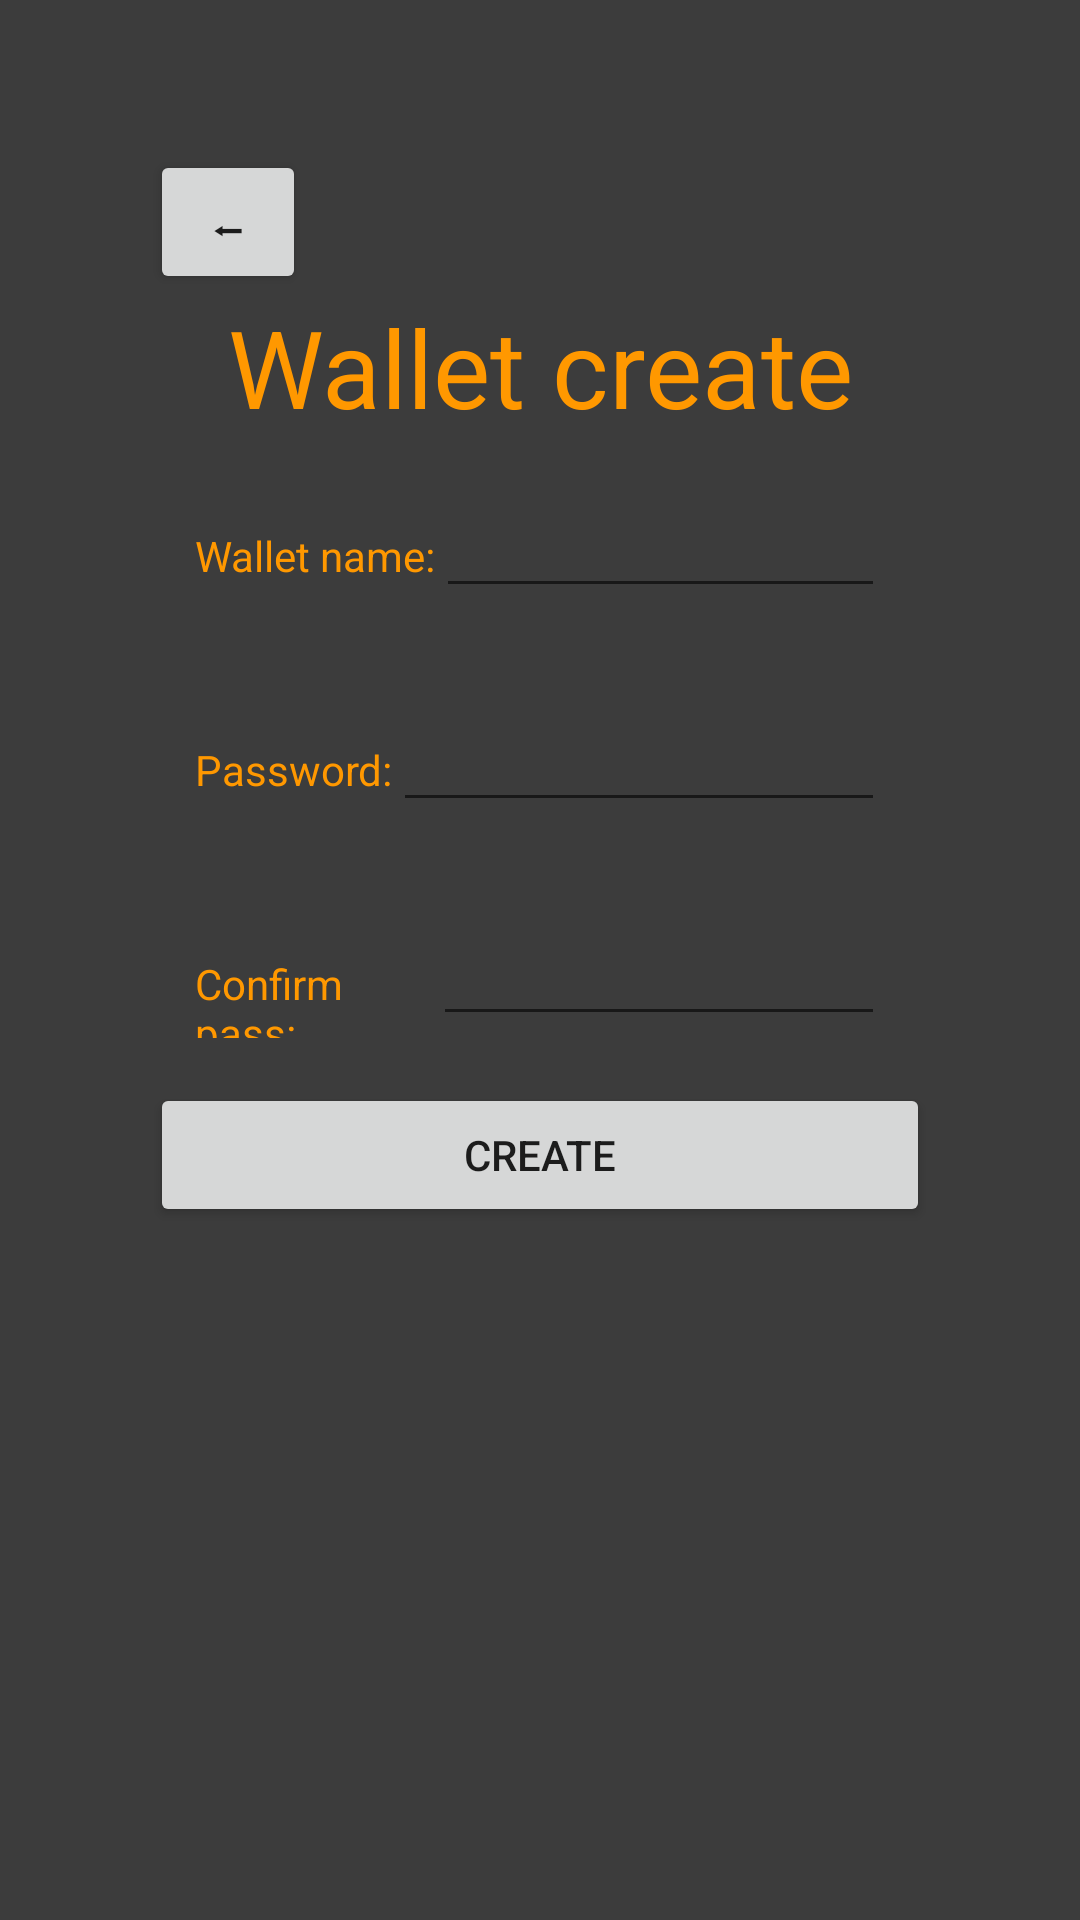

Reconstruct the res/layout file that produces this screen, plus the resources it refers to.
<!-- AndroidManifest.xml: application theme Theme.ChardsoftCryptoWallet -->
<!-- res/layout/fragment_create_wallet.xml -->
<?xml version="1.0" encoding="utf-8"?>
<FrameLayout xmlns:android="http://schemas.android.com/apk/res/android"
    xmlns:tools="http://schemas.android.com/tools"
    android:layout_width="match_parent"
    android:layout_height="match_parent"
    android:background="@color/dark_grey"
    tools:context=".CreateWalletFragment">

    <LinearLayout
        android:layout_width="match_parent"
        android:layout_height="wrap_content"
        android:orientation="vertical"
        android:padding="50dp">

        <Button
            android:id="@+id/btnBack2"
            android:layout_width="52dp"
            android:layout_height="wrap_content"
            android:text="⬅"
            android:textSize="14sp" />

        <TextView
            android:id="@+id/textView5"
            android:layout_width="match_parent"
            android:layout_height="wrap_content"
            android:layout_gravity="center_horizontal"
            android:gravity="center_horizontal"
            android:text="Wallet create"
            android:textColor="@color/btc_orange"
            android:textSize="36sp" />

        <LinearLayout
            android:layout_width="match_parent"
            android:layout_height="wrap_content"
            android:orientation="horizontal"
            android:padding="15dp">

            <TextView
                android:id="@+id/textView2"
                android:layout_width="wrap_content"
                android:layout_height="wrap_content"
                android:text="Wallet name:"
                android:textColor="@color/btc_orange" />

            <EditText
                android:id="@+id/txtWalletName"
                android:layout_width="wrap_content"
                android:layout_height="wrap_content"
                android:layout_weight="1"
                android:ems="10"
                android:gravity="center_horizontal"
                android:inputType="textPersonName"
                android:textColor="@color/btc_orange" />
        </LinearLayout>

        <LinearLayout
            android:layout_width="match_parent"
            android:layout_height="wrap_content"
            android:orientation="horizontal"
            android:padding="15dp">

            <TextView
                android:id="@+id/textView3"
                android:layout_width="wrap_content"
                android:layout_height="wrap_content"
                android:text="Password:"
                android:textColor="@color/btc_orange" />

            <EditText
                android:id="@+id/txtPassword"
                android:layout_width="177dp"
                android:layout_height="wrap_content"
                android:layout_weight="1"
                android:ems="10"
                android:gravity="center_horizontal"
                android:inputType="textPassword"
                android:textColor="@color/btc_orange" />

        </LinearLayout>

        <LinearLayout
            android:layout_width="match_parent"
            android:layout_height="wrap_content"
            android:orientation="horizontal"
            android:padding="15dp">

            <TextView
                android:id="@+id/textView4"
                android:layout_width="wrap_content"
                android:layout_height="42dp"
                android:layout_weight="1"
                android:text="Confirm pass:"
                android:textColor="@color/btc_orange" />

            <EditText
                android:id="@+id/txtConfirmPassword"
                android:layout_width="158dp"
                android:layout_height="wrap_content"
                android:layout_weight="1"
                android:ems="10"
                android:gravity="center_horizontal"
                android:inputType="textPassword"
                android:textColor="@color/btc_orange" />

        </LinearLayout>

        <Button
            android:id="@+id/createWalletBtn"
            android:layout_width="match_parent"
            android:layout_height="wrap_content"
            android:text="Create" />

    </LinearLayout>
</FrameLayout>
<!-- resources referenced by this layout -->
<resources>
  <color name="btc_orange">#FF9800</color>
  <color name="dark_grey">#3C3C3C</color>
  <style name="Theme.ChardsoftCryptoWallet" parent="Theme.MaterialComponents.DayNight.DarkActionBar">
  
          
          <item name="colorPrimary">@color/btc_orange</item>
          <item name="colorPrimaryVariant">@color/btc_orange</item>
          <item name="colorOnPrimary">@color/white</item>
  
          
          <item name="colorSecondary">@color/dark_grey</item>
          <item name="colorSecondaryVariant">@color/dark_grey</item>
          <item name="colorOnSecondary">@color/btc_orange</item>
  
          
          <item name="android:statusBarColor" tools:targetApi="l">?attr/colorPrimaryVariant</item>
          
      </style>
  <color name="white">#FFFFFFFF</color>
</resources>
